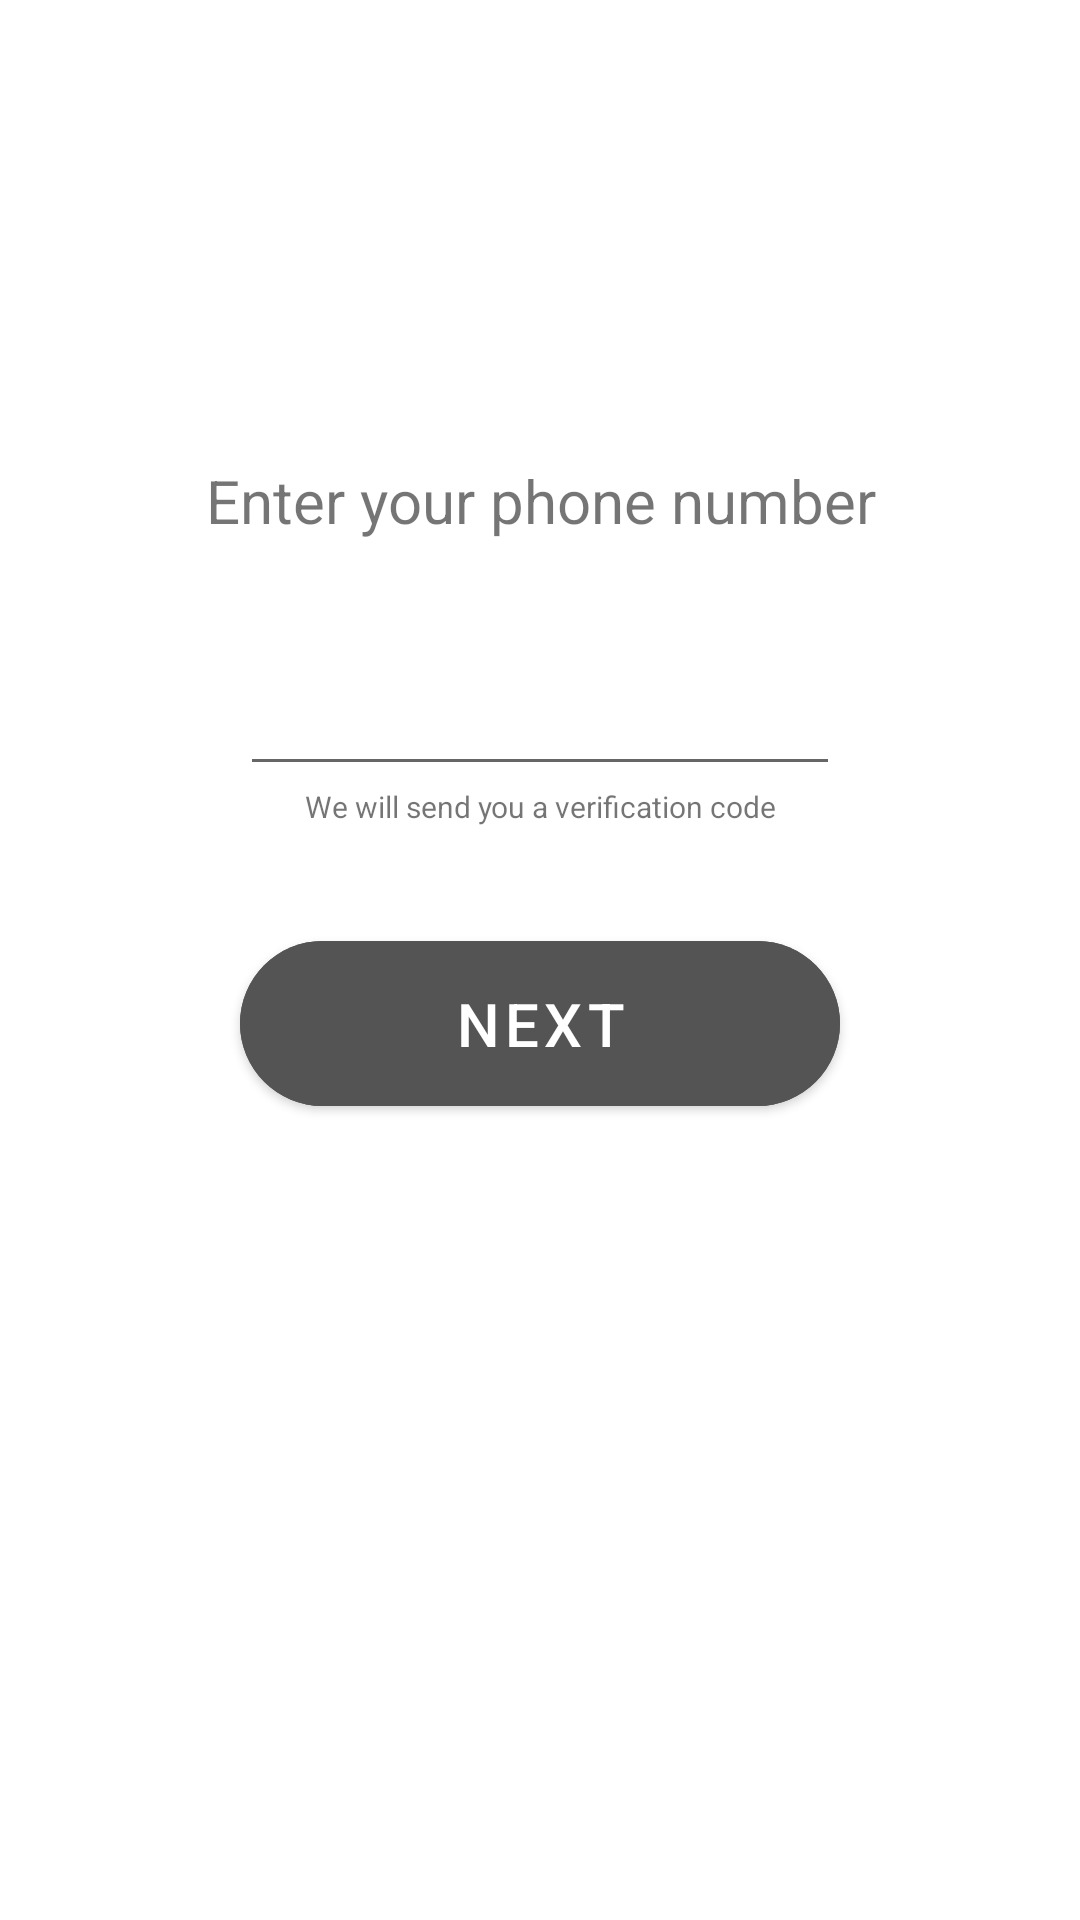

The Android layout XML behind this screen, and the referenced resources:
<!-- AndroidManifest.xml: application theme Theme.Pokee -->
<!-- res/layout/fragment_phone_num.xml -->
<?xml version="1.0" encoding="utf-8"?>
<androidx.constraintlayout.widget.ConstraintLayout xmlns:android="http://schemas.android.com/apk/res/android"
    xmlns:app="http://schemas.android.com/apk/res-auto"
    xmlns:tools="http://schemas.android.com/tools"
    android:layout_width="match_parent"
    android:layout_height="match_parent"
    tools:context=".phone_fragments.PhoneNumFragment">

    <TextView
        android:id="@+id/phone_textview"
        android:layout_width="match_parent"
        android:layout_height="wrap_content"
        android:gravity="center"
        android:text="@string/phone_number"
        android:textSize="20sp"
        app:layout_constraintBottom_toBottomOf="parent"
        app:layout_constraintEnd_toEndOf="parent"
        app:layout_constraintStart_toStartOf="parent"
        app:layout_constraintTop_toTopOf="parent"
        app:layout_constraintVertical_bias="0.25" />

    <EditText
        android:id="@+id/phone_number"
        android:layout_width="match_parent"
        android:layout_height="wrap_content"
        android:layout_marginStart="80dp"
        android:layout_marginEnd="80dp"
        android:gravity="center"
        android:inputType="phone"
        android:textAlignment="center"
        android:textSize="17sp"
        app:layout_constraintBottom_toBottomOf="parent"
        app:layout_constraintEnd_toEndOf="parent"
        app:layout_constraintStart_toStartOf="parent"
        app:layout_constraintTop_toBottomOf="@id/phone_textview"
        app:layout_constraintVertical_bias="0.1" />

    <TextView
        android:id="@+id/hardcoded_text"
        android:layout_width="match_parent"
        android:layout_height="wrap_content"
        android:gravity="center"
        android:text="@string/we_will_send_you_a_verification_code"
        android:textSize="10sp"
        app:layout_constraintBottom_toBottomOf="parent"
        app:layout_constraintEnd_toEndOf="parent"
        app:layout_constraintStart_toStartOf="parent"
        app:layout_constraintTop_toBottomOf="@id/phone_number"
        app:layout_constraintVertical_bias="0" />

    <com.google.android.material.button.MaterialButton
        android:id="@+id/next_btn"
        android:layout_width="match_parent"
        android:layout_height="wrap_content"
        android:layout_marginLeft="80dp"
        android:layout_marginTop="32dp"
        android:layout_marginRight="80dp"
        android:backgroundTint="#545454"
        android:padding="14dp"
        android:text="@string/next"
        app:cornerRadius="28dp"
        android:textColor="@color/white"
        android:textSize="20sp"
        app:layout_constraintLeft_toLeftOf="parent"
        app:layout_constraintRight_toRightOf="parent"
        app:layout_constraintTop_toBottomOf="@id/hardcoded_text" />




</androidx.constraintlayout.widget.ConstraintLayout>
<!-- resources referenced by this layout -->
<resources>
  <color name="white">#FFFFFFFF</color>
  <string name="next">Next</string>
  <string name="phone_number">Enter your phone number</string>
  <string name="we_will_send_you_a_verification_code">We will send you a verification code</string>
  <style name="Theme.Pokee" parent="Base.Theme.Pokee" />
  <style name="Base.Theme.Pokee" parent="Theme.MaterialComponents.Light.DarkActionBar">
          
          
  
      </style>
</resources>
